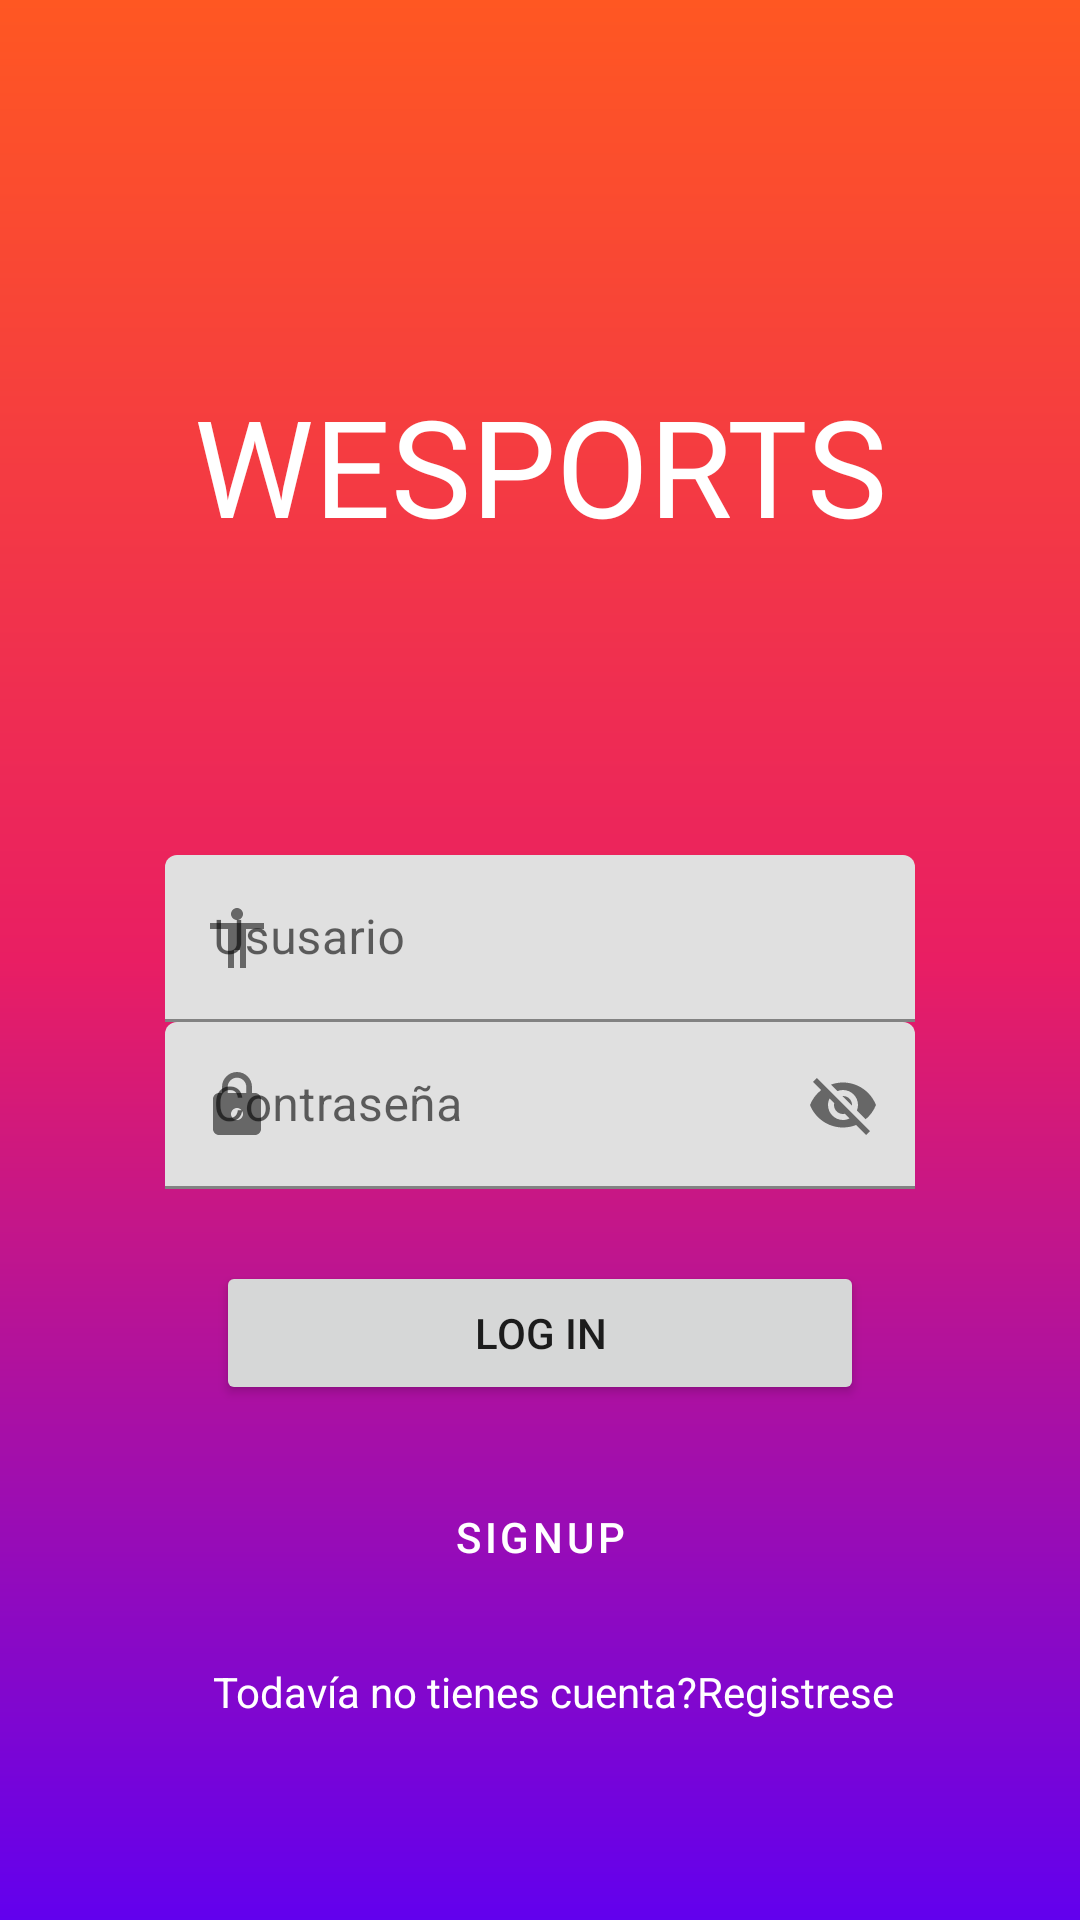

Here is an Android app screen rendered from its layout file. Give the layout XML and the strings, colors and styles it references.
<!-- AndroidManifest.xml: application theme Theme.FirstOriginal -->
<!-- res/layout/activity_login.xml -->
<?xml version="1.0" encoding="utf-8"?>
<androidx.constraintlayout.widget.ConstraintLayout xmlns:android="http://schemas.android.com/apk/res/android"
    xmlns:app="http://schemas.android.com/apk/res-auto"
    xmlns:tools="http://schemas.android.com/tools"
    android:layout_width="match_parent"
    android:layout_height="match_parent"
    tools:context=".MainLogin"
    android:background="@drawable/gradient"
    >

    <ImageView
        android:id="@+id/girl"
        android:layout_width="match_parent"
        android:layout_height="match_parent"
        android:scaleType="fitStart"
        android:alpha="0.5"
        />

   

    <androidx.constraintlayout.widget.Guideline
        android:id="@+id/guideline1"
        android:layout_width="wrap_content"
        android:layout_height="wrap_content"
        android:orientation="vertical"
        app:layout_constraintGuide_percent="0.2" />

    <androidx.constraintlayout.widget.Guideline
        android:id="@+id/guideline2"
        android:layout_width="wrap_content"
        android:layout_height="wrap_content"
        android:orientation="vertical"
        app:layout_constraintGuide_percent="0.8" />

    
    <TextView
        android:id="@+id/logo"
        android:layout_width="wrap_content"
        android:layout_height="wrap_content"
        android:layout_marginTop="125dp"
        android:fontFamily="@font/rubik"
        android:textColor="@android:color/white"
        android:textSize="45sp"
        android:text="@string/wesports"
        app:layout_constraintEnd_toEndOf="parent"
        app:layout_constraintStart_toStartOf="parent"
        app:layout_constraintTop_toTopOf="parent" />

    <LinearLayout
        android:id="@+id/linear"
        android:layout_width="wrap_content"
        android:layout_height="wrap_content"
        android:layout_marginTop="100dp"
        android:orientation="vertical"
        app:layout_constraintEnd_toEndOf="parent"
        app:layout_constraintStart_toStartOf="parent"
        app:layout_constraintTop_toBottomOf="@id/logo">

        <com.google.android.material.textfield.TextInputLayout
            android:id="@+id/usuario"
            android:layout_width="250dp"
            android:layout_height="wrap_content"
            app:startIconDrawable="@drawable/ic_baseline_accessibility_24"
            >

            <EditText
                android:layout_width="match_parent"
                android:layout_height="wrap_content"
                android:ems="10"
                android:hint="Ususario"
                android:inputType="textPersonName"
                android:minHeight="48dp"
                app:layout_constraintEnd_toStartOf="@+id/guideline3"
                app:layout_constraintHorizontal_bias="0.0"
                app:layout_constraintStart_toStartOf="@+id/text_pwd"
                app:layout_constraintTop_toBottomOf="@+id/imageView3" />
        </com.google.android.material.textfield.TextInputLayout>

        <com.google.android.material.textfield.TextInputLayout
            android:id="@+id/text_pwd"
            android:layout_width="250dp"
            android:layout_height="wrap_content"
            app:layout_constraintEnd_toEndOf="@id/guideline2"
            app:layout_constraintStart_toStartOf="@id/guideline3"
            app:layout_constraintTop_toTopOf="parent"
            app:passwordToggleEnabled="true"
            app:startIconDrawable="@drawable/candado"
            >

            <EditText
                android:layout_width="match_parent"
                android:layout_height="wrap_content"
                android:ems="10"
                android:hint="Contraseña"
                android:inputType="textPersonName"
                android:minHeight="48dp" />
        </com.google.android.material.textfield.TextInputLayout>
    </LinearLayout>

    <Button
        android:id="@+id/log"
        android:layout_width="0dp"
        android:layout_height="wrap_content"
        android:layout_marginTop="24dp"
        android:onClick="openMain"
        android:text="log In"
        app:layout_constraintEnd_toEndOf="@+id/guideline2"
        app:layout_constraintStart_toStartOf="@+id/guideline1"
        app:layout_constraintTop_toBottomOf="@+id/linear" />

    <Button
        android:id="@+id/registrarse"
        style="@style/buttonreverse"
        android:layout_width="0dp"
        android:layout_height="wrap_content"
        android:onClick="openSignup"
        android:text="Signup"
        app:layout_constraintEnd_toEndOf="@id/guideline2"
        app:layout_constraintStart_toStartOf="@id/guideline1"
        app:layout_constraintTop_toBottomOf="@id/log" />

    <TextView
        android:id="@+id/tvregister"
        android:layout_width="wrap_content"
        android:layout_height="wrap_content"
        android:layout_marginTop="18dp"
        android:text="Todavía no tienes cuenta?Registrese"
        android:textAlignment="center"
        app:layout_constraintEnd_toEndOf="parent"
        app:layout_constraintHorizontal_bias="0.532"
        app:layout_constraintStart_toStartOf="parent"
        app:layout_constraintTop_toBottomOf="@id/registrarse"
        android:textColor="@color/white"
        />


</androidx.constraintlayout.widget.ConstraintLayout>
<!-- resources referenced by this layout -->
<resources>
  <color name="white">#FFFFFFFF</color>
  <!-- drawable candado (drawable) -->
  <vector android:height="24dp" android:tint="#951BEC"
      android:viewportHeight="24" android:viewportWidth="24"
      android:width="24dp" xmlns:android="http://schemas.android.com/apk/res/android">
      <path android:fillColor="@android:color/white" android:pathData="M18,8h-1L17,6c0,-2.76 -2.24,-5 -5,-5S7,3.24 7,6v2L6,8c-1.1,0 -2,0.9 -2,2v10c0,1.1 0.9,2 2,2h12c1.1,0 2,-0.9 2,-2L20,10c0,-1.1 -0.9,-2 -2,-2zM12,17c-1.1,0 -2,-0.9 -2,-2s0.9,-2 2,-2 2,0.9 2,2 -0.9,2 -2,2zM15.1,8L8.9,8L8.9,6c0,-1.71 1.39,-3.1 3.1,-3.1 1.71,0 3.1,1.39 3.1,3.1v2z"/>
  </vector>
  <!-- drawable gradient (drawable) -->
  <?xml version="1.0" encoding="utf-8"?>
  <shape xmlns:android="http://schemas.android.com/apk/res/android"
      android:shape="rectangle">
      <gradient
          android:angle="-90"
          android:endColor="@color/purple_500"
          android:centerColor="@color/fucsia"
          android:startColor="@color/naranja" />
  </shape>
  <!-- drawable ic_baseline_accessibility_24 (drawable) -->
  <vector android:height="24dp" android:tint="#951BEC"
      android:viewportHeight="24" android:viewportWidth="24"
      android:width="24dp" xmlns:android="http://schemas.android.com/apk/res/android">
      <path android:fillColor="@android:color/white" android:pathData="M12,2c1.1,0 2,0.9 2,2s-0.9,2 -2,2 -2,-0.9 -2,-2 0.9,-2 2,-2zM21,9h-6v13h-2v-6h-2v6L9,22L9,9L3,9L3,7h18v2z"/>
  </vector>
  <string name="wesports">WESPORTS</string>
  <style name="buttonreverse" parent="Widget.MaterialComponents.Button.OutlinedButton">
          <item name="android:layout_width">0dp</item>
          <item name="android:layout_height">wrap_content</item>
          <item name="android:layout_marginTop">20dp</item>
  
          <item name="android:textColor">@android:color/white</item>
  
          <item name="cornerRadius">4dp</item>
          <item name="strokeColor">@android:color/white</item>
      </style>
  <style name="Theme.FirstOriginal" parent="Theme.MaterialComponents.DayNight.DarkActionBar">
          
          <item name="colorPrimary">@color/purple_500</item>
          <item name="colorPrimaryVariant">@color/purple_700</item>
          <item name="colorOnPrimary">@color/white</item>
          
          <item name="colorSecondary">@color/teal_200</item>
          <item name="colorSecondaryVariant">@color/teal_700</item>
          <item name="colorOnSecondary">@color/black</item>
          
          <item name="android:statusBarColor" tools:targetApi="l">?attr/colorPrimaryVariant</item>
          
      </style>
  <color name="purple_500">#FF6200EE</color>
  <color name="fucsia">#FFE91E63</color>
  <color name="naranja">#FF5722</color>
  <color name="purple_700">#FF3700B3</color>
  <color name="teal_200">#FF03DAC5</color>
  <color name="teal_700">#FF018786</color>
  <color name="black">#FF000000</color>
</resources>
